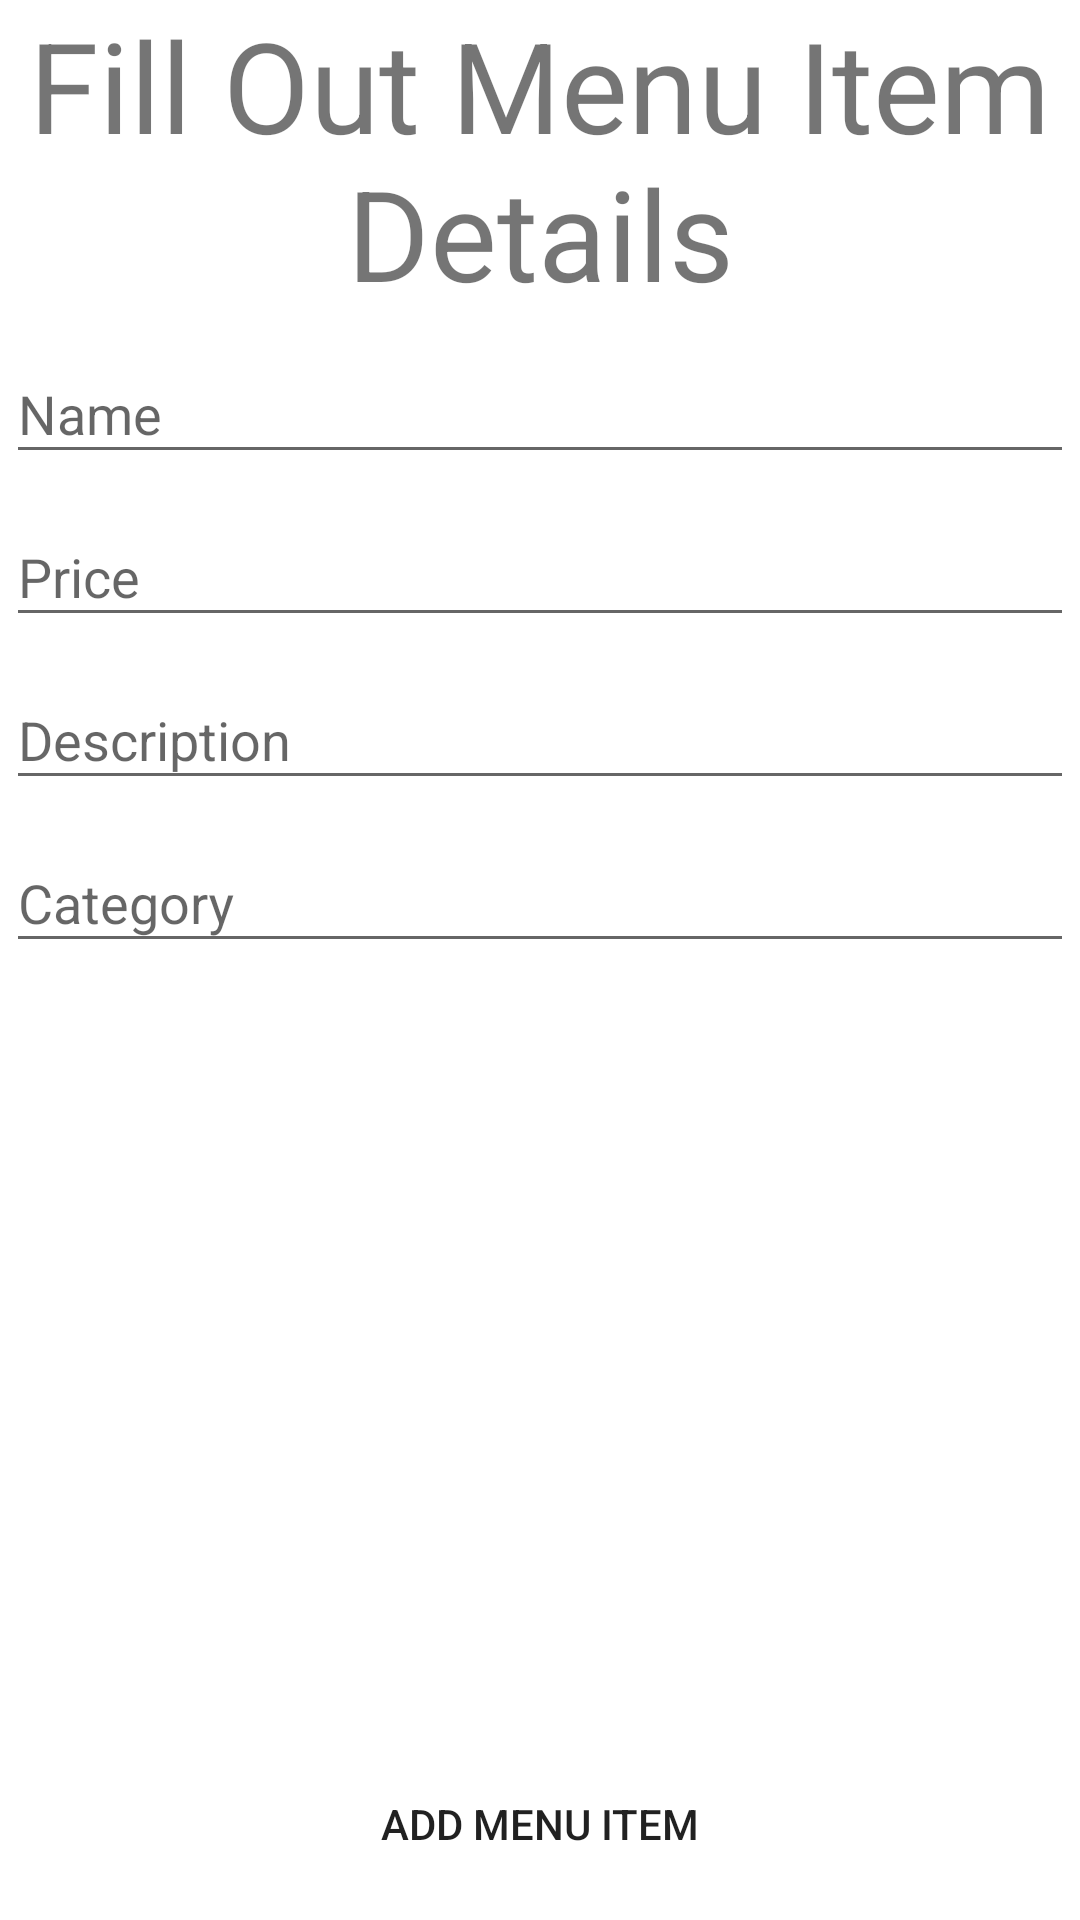

Write the Android layout XML for this screen, with the resource values it uses.
<!-- AndroidManifest.xml: application theme AppTheme -->
<!-- res/layout/activity_add_menu_item.xml -->
<?xml version="1.0" encoding="utf-8"?>
<android.support.constraint.ConstraintLayout xmlns:android="http://schemas.android.com/apk/res/android"
    xmlns:app="http://schemas.android.com/apk/res-auto"
    xmlns:tools="http://schemas.android.com/tools"
    android:layout_width="match_parent"
    android:layout_height="match_parent"
    tools:context=".AddMenuItem">

    <ScrollView
        android:layout_width="0dp"
        android:layout_height="0dp"
        android:layout_marginBottom="8dp"
        app:layout_constraintBottom_toTopOf="@+id/SubmitButton"
        app:layout_constraintEnd_toEndOf="parent"
        app:layout_constraintHorizontal_bias="0.5"
        app:layout_constraintStart_toStartOf="parent"
        app:layout_constraintTop_toTopOf="parent">

        <LinearLayout
            android:layout_width="match_parent"
            android:layout_height="wrap_content"
            android:orientation="vertical">

            <TextView
                android:id="@+id/AddMenuItemTitle"
                android:layout_width="match_parent"
                android:layout_height="wrap_content"
                android:text="Fill Out Menu Item Details"
                android:textAlignment="center"
                android:textSize="42dp" />

            <android.support.design.widget.TextInputLayout
                android:id="@+id/TextInputMenuName"
                android:layout_width="match_parent"
                android:layout_height="match_parent"
                android:hint="Name"
                app:hintEnabled="true">

                <android.support.design.widget.TextInputEditText
                    android:id="@+id/InputMenuName"
                    android:layout_width="match_parent"
                    android:layout_height="wrap_content"
                    android:layout_margin="2dp"
                    android:maxLines="1"
                    android:singleLine="true" />
            </android.support.design.widget.TextInputLayout>

            <android.support.design.widget.TextInputLayout
                android:id="@+id/TextInputPrice"
                android:layout_width="match_parent"
                android:layout_height="match_parent"
                android:hint="Price"
                app:hintEnabled="true">

                <android.support.design.widget.TextInputEditText
                    android:id="@+id/InputPrice"
                    android:layout_width="match_parent"
                    android:layout_height="wrap_content"
                    android:layout_margin="2dp"
                    android:maxLines="1"
                    android:singleLine="true" />
            </android.support.design.widget.TextInputLayout>

            <android.support.design.widget.TextInputLayout
                android:id="@+id/TextInputDescription"
                android:layout_width="match_parent"
                android:layout_height="match_parent"
                android:hint="Description"
                app:hintEnabled="true">

                <android.support.design.widget.TextInputEditText
                    android:id="@+id/InputDescription"
                    android:layout_width="match_parent"
                    android:layout_height="wrap_content"
                    android:layout_margin="2dp" />
            </android.support.design.widget.TextInputLayout>

            <android.support.design.widget.TextInputLayout
                android:id="@+id/TextInputCategory"
                android:layout_width="match_parent"
                android:layout_height="match_parent"
                android:hint="Category"
                app:hintEnabled="true">

                <android.support.design.widget.TextInputEditText
                    android:id="@+id/InputCategory"
                    android:layout_width="match_parent"
                    android:layout_height="wrap_content"
                    android:layout_margin="2dp"
                    android:maxLines="1"
                    android:singleLine="true" />
            </android.support.design.widget.TextInputLayout>
        </LinearLayout>
    </ScrollView>

    <Button
        android:id="@+id/SubmitButton"
        android:layout_width="0dp"
        android:layout_height="wrap_content"
        android:layout_marginStart="8dp"
        android:layout_marginEnd="8dp"
        android:layout_marginBottom="8dp"
        android:background="@color/bg_login"
        android:text="Add Menu Item"
        app:layout_constraintBottom_toBottomOf="parent"
        app:layout_constraintEnd_toEndOf="parent"
        app:layout_constraintHorizontal_bias="0.5"
        app:layout_constraintStart_toStartOf="parent" />
</android.support.constraint.ConstraintLayout>
<!-- resources referenced by this layout -->
<resources>
  <style name="AppTheme" parent="Theme.AppCompat.Light.DarkActionBar">
          
          <item name="colorPrimary">@color/colorPrimary</item>
          <item name="colorPrimaryDark">@color/colorPrimaryDark</item>
          <item name="android:windowBackground">@color/windowBackground</item>
          <item name="colorAccent">@color/colorAccent</item>
      </style>
  <color name="colorPrimary">#3F51B5</color>
  <color name="colorPrimaryDark">#303F9F</color>
  <color name="colorAccent">#FF4081</color>
</resources>
